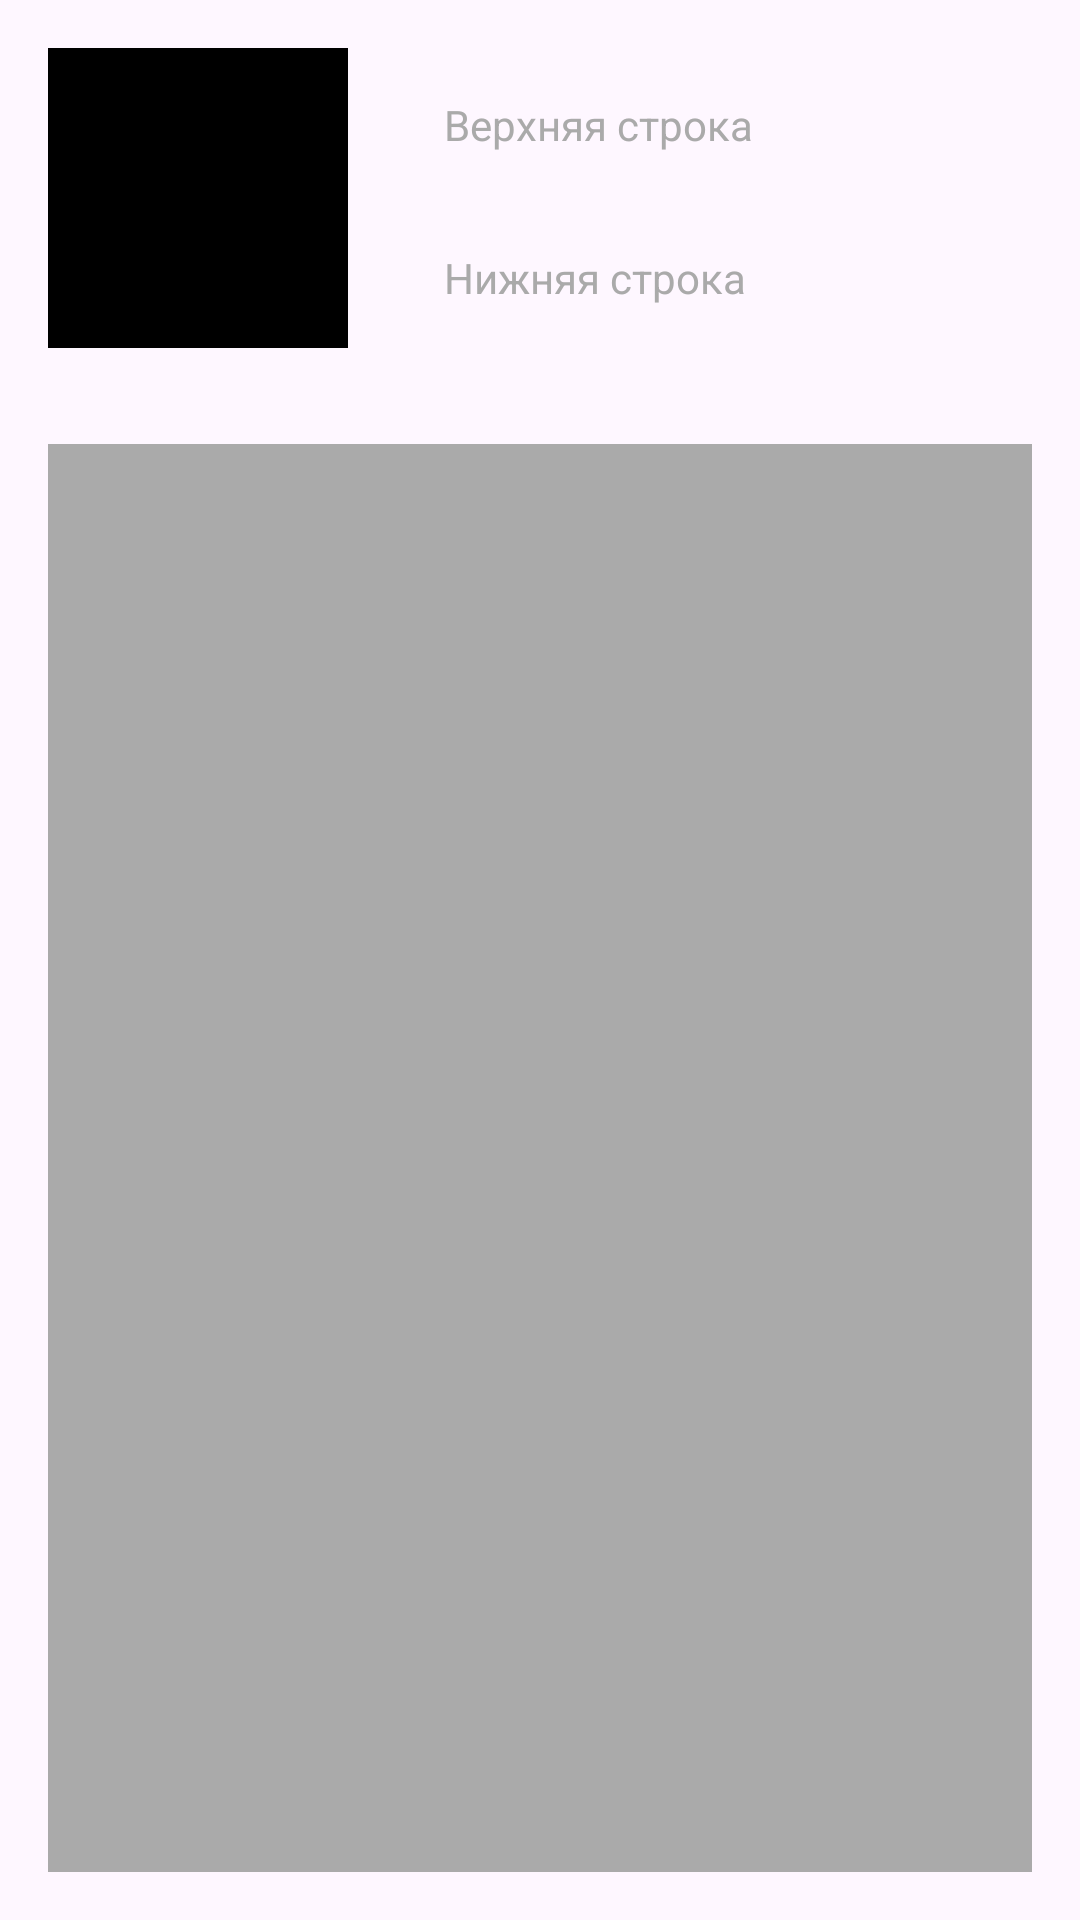

The Android layout XML behind this screen, and the referenced resources:
<!-- AndroidManifest.xml: application theme Theme.Javlon -->
<!-- res/layout/custum_view.xml -->
<?xml version="1.0" encoding="utf-8"?>
<RelativeLayout  xmlns:android="http://schemas.android.com/apk/res/android"
    xmlns:tools="http://schemas.android.com/tools"
    android:layout_width="match_parent"
    android:layout_height="match_parent"
    android:id="@+id/custom_view"
    tools:ignore="ExtraText">
    
    <View
        android:id="@+id/blackSquare"
        android:layout_width="100dp"
        android:layout_height="100dp"
        android:background="#000000"
        android:layout_margin="16dp"
        android:layout_alignParentTop="true"
        />

    
    <TextView
        android:id="@+id/topText"
        android:layout_width="wrap_content"
        android:layout_height="wrap_content"
        android:text="Верхняя строка"
        android:textColor="@android:color/darker_gray"
        android:lines="1"
        android:ellipsize="end"
        android:layout_margin="16dp"
        android:layout_toRightOf="@id/blackSquare"
        android:layout_alignTop="@id/blackSquare"/>

    
    <TextView
        android:layout_width="wrap_content"
        android:layout_height="wrap_content"
        android:text="Нижняя строка"
        android:lines="1"
        android:ellipsize="end"
        android:textColor="@android:color/darker_gray"
        android:layout_margin="16dp"
        android:layout_toRightOf="@id/blackSquare"
        android:layout_below="@id/topText"/>
    <View
        android:layout_width="match_parent"
        android:layout_height = "match_parent"
        android:background="@android:color/darker_gray"
        android:layout_margin="16dp"
        android:layout_below="@+id/blackSquare"
        />

</RelativeLayout>
<!-- resources referenced by this layout -->
<resources>
  <style name="Theme.Javlon" parent="Base.Theme.Javlon" />
  <style name="Base.Theme.Javlon" parent="Theme.Material3.DayNight.NoActionBar">
          
          
      </style>
</resources>
